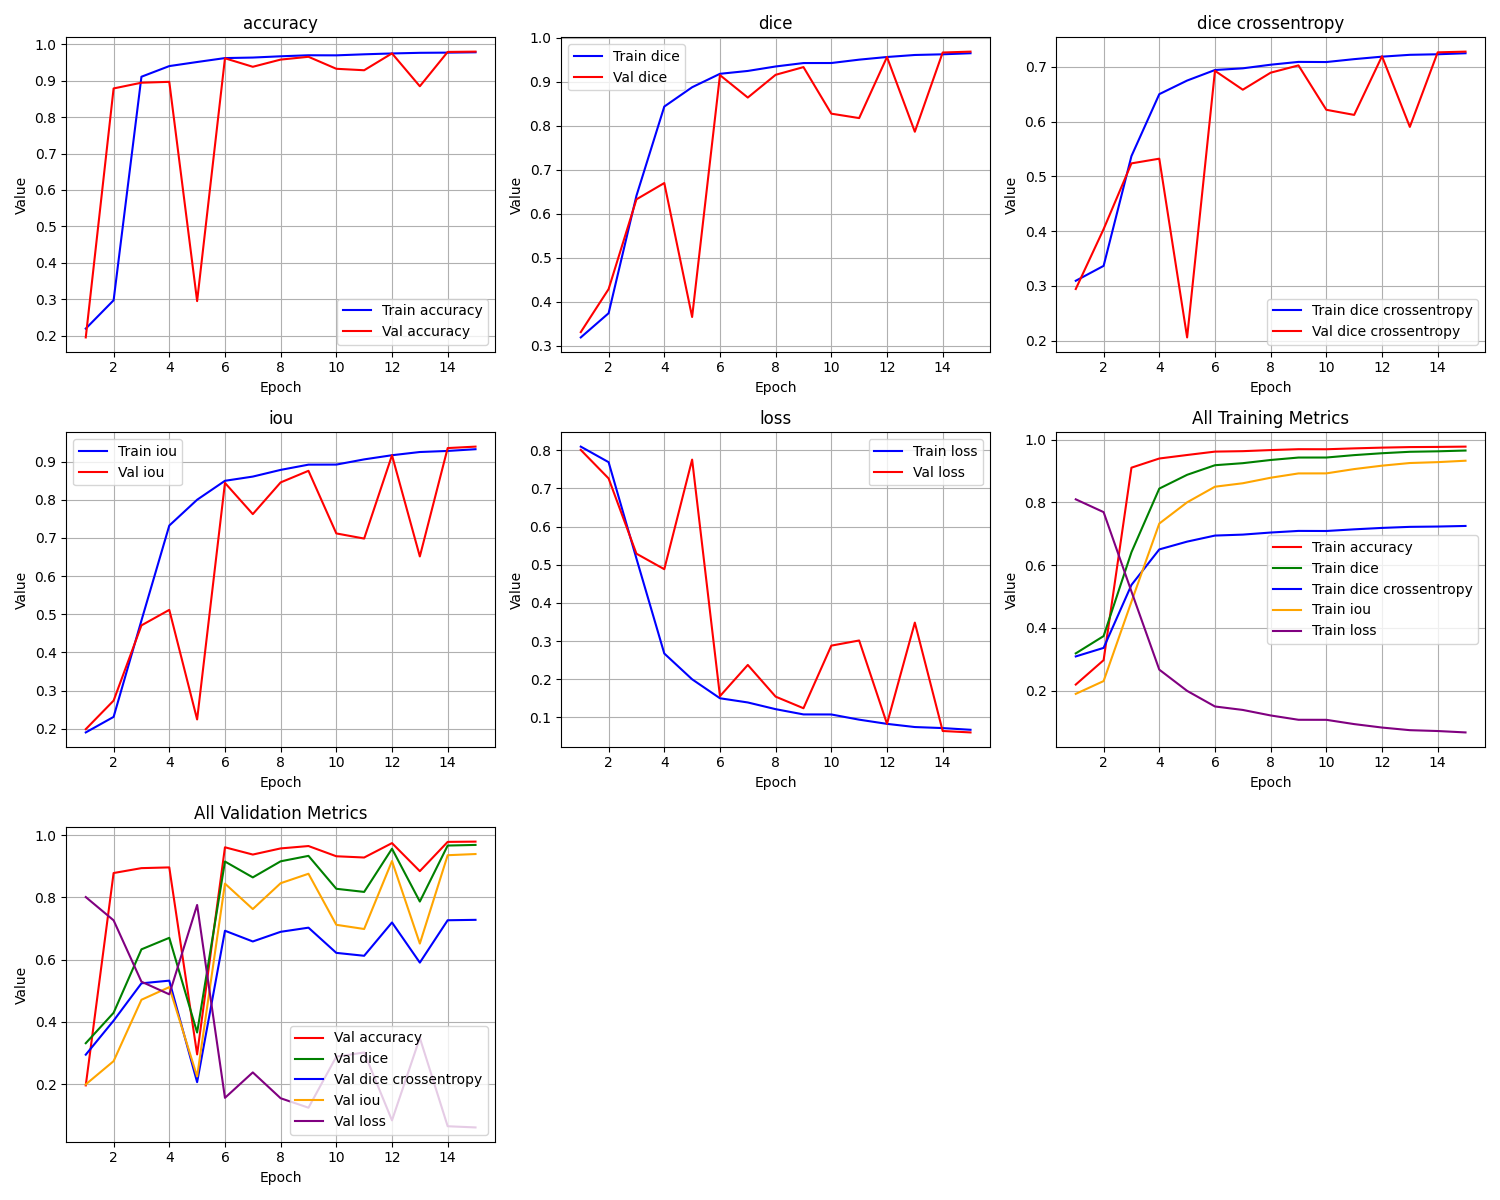

The data file committed next to this chart (first rows):
epoch, train_loss, train_iou, train_dice, train_dice crossentropy, train_accuracy, val_loss, val_iou, val_dice, val_dice crossentropy, val_accuracy
1, 0.8098, 0.1902, 0.3192, 0.3095, 0.2199, 0.8012, 0.1988, 0.3313, 0.2944, 0.1957
2, 0.769, 0.231, 0.3742, 0.3367, 0.2976, 0.7263, 0.2737, 0.4291, 0.4038, 0.8785
3, 0.5163, 0.4837, 0.6412, 0.5371, 0.9106, 0.5291, 0.4709, 0.6331, 0.5238, 0.8942
4, 0.2674, 0.7326, 0.8439, 0.6503, 0.9398, 0.4884, 0.5116, 0.6701, 0.5324, 0.8966
5, 0.1997, 0.8003, 0.8878, 0.6751, 0.9509, 0.7758, 0.2242, 0.3657, 0.206, 0.2953
6, 0.1501, 0.8499, 0.9184, 0.6944, 0.9617, 0.1556, 0.8444, 0.9154, 0.6929, 0.9612
7, 0.139, 0.861, 0.9249, 0.6974, 0.9632, 0.2374, 0.7626, 0.8644, 0.6584, 0.9379
8, 0.1215, 0.8785, 0.935, 0.704, 0.9666, 0.1543, 0.8457, 0.9161, 0.6895, 0.9576
9, 0.1077, 0.8923, 0.9428, 0.7092, 0.9694, 0.1239, 0.8761, 0.9336, 0.7028, 0.9652
10, 0.1076, 0.8924, 0.9429, 0.7089, 0.9692, 0.288, 0.712, 0.8278, 0.6217, 0.9324
11, 0.09395, 0.9061, 0.9505, 0.7142, 0.9721, 0.3015, 0.6985, 0.8177, 0.6124, 0.9283
12, 0.08295, 0.917, 0.9566, 0.7187, 0.9744, 0.08313, 0.9169, 0.9566, 0.7195, 0.9746
13, 0.0746, 0.9254, 0.9612, 0.7221, 0.9761, 0.3484, 0.6516, 0.7867, 0.5905, 0.8844
14, 0.07189, 0.9282, 0.9627, 0.7231, 0.9767, 0.06426, 0.9357, 0.9668, 0.7266, 0.9786
15, 0.06741, 0.9327, 0.9652, 0.725, 0.9776, 0.06047, 0.9395, 0.9688, 0.7279, 0.9794
